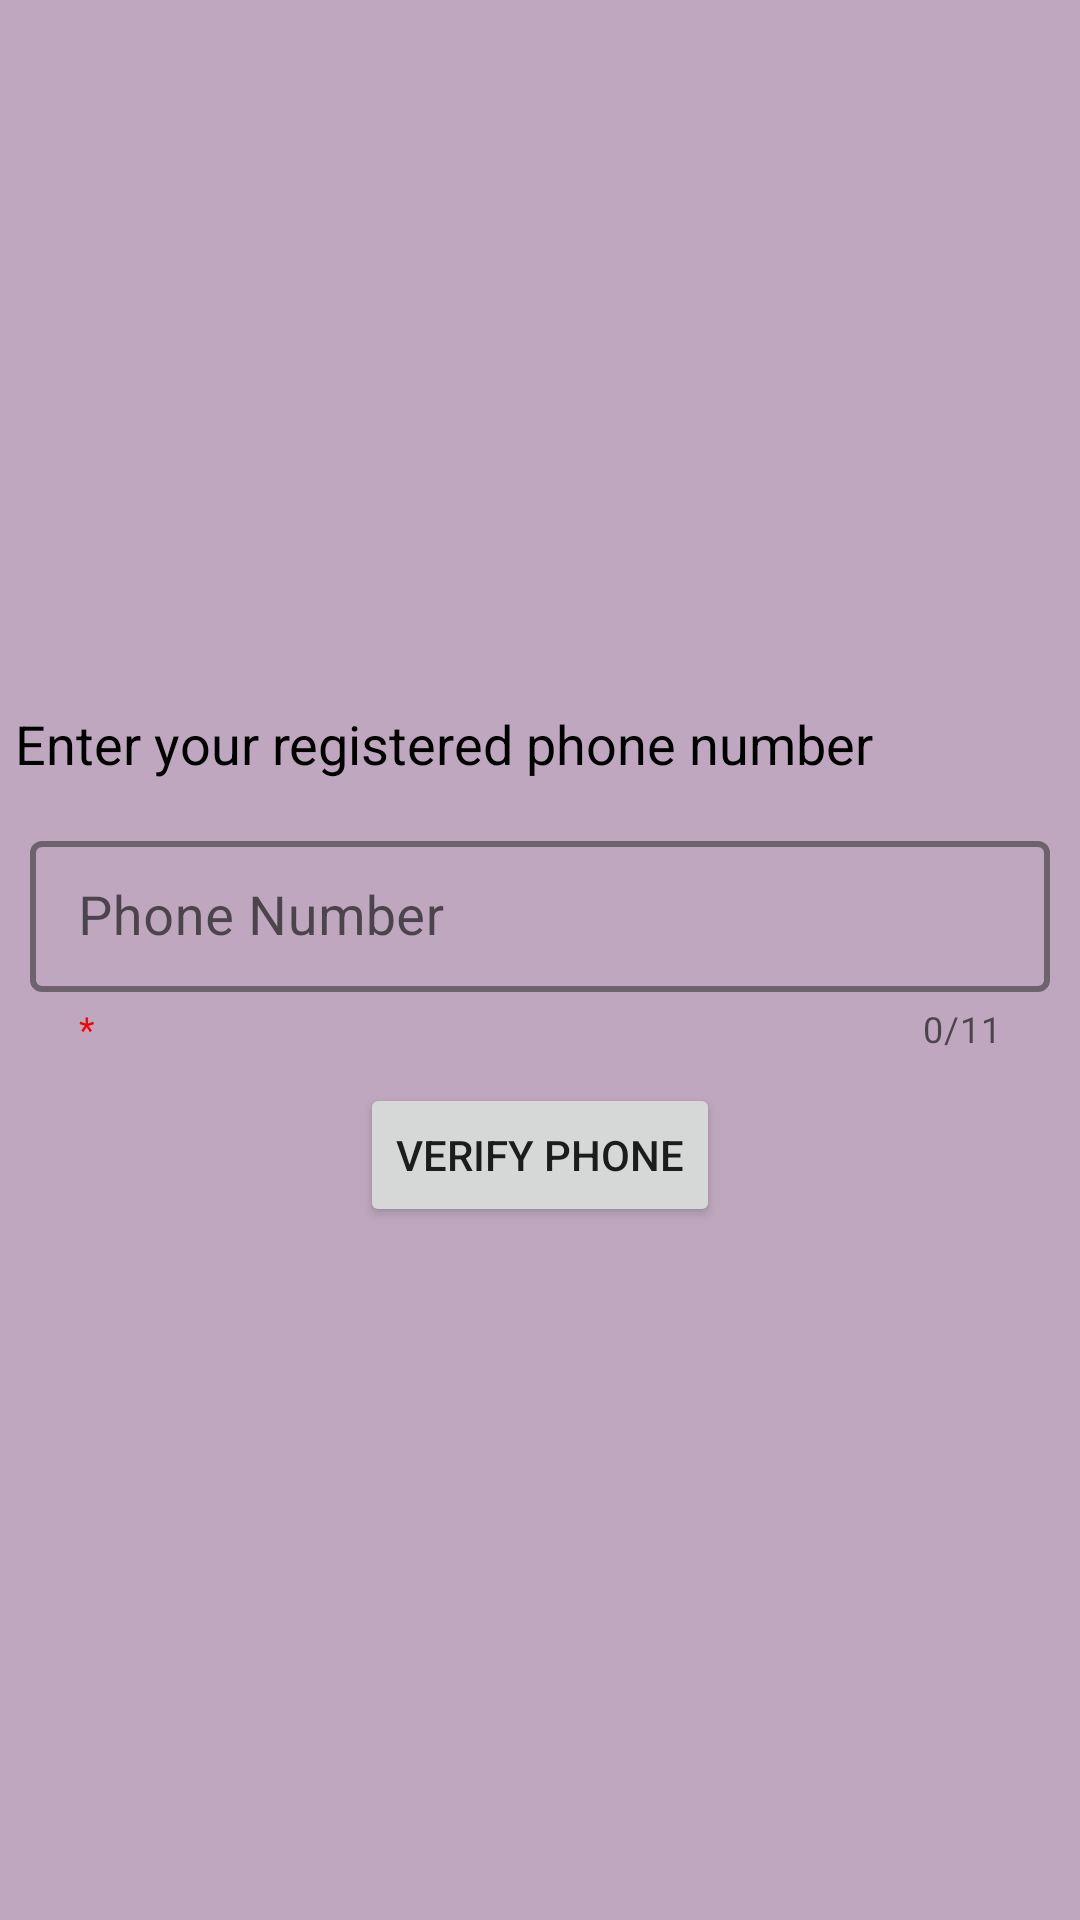

Here is an Android app screen rendered from its layout file. Give the layout XML and the strings, colors and styles it references.
<!-- AndroidManifest.xml: application theme CustomAppTheme -->
<!-- res/layout/activity_phone_verify.xml -->
<?xml version="1.0" encoding="utf-8"?>
<LinearLayout xmlns:android="http://schemas.android.com/apk/res/android"
    xmlns:app="http://schemas.android.com/apk/res-auto"
    xmlns:tools="http://schemas.android.com/tools"
    android:layout_width="match_parent"
    android:layout_height="match_parent"
    android:gravity="center"
    android:background="@color/body_background"
    android:orientation="vertical"
    tools:context=".ActivityPhoneVerify">

    <LinearLayout
        android:layout_width="match_parent"
        android:layout_height="wrap_content"
        android:orientation="vertical">

        <TextView
            android:id="@+id/textView4"
            android:layout_width="wrap_content"
            android:layout_height="wrap_content"
            android:padding="@dimen/inner_pad"
            android:text="Enter your registered phone number"
            android:textColor="@color/black"
            android:textSize="@dimen/normal_text" />

        <com.google.android.material.textfield.TextInputLayout
            android:id="@+id/verifyPhoneLayout"
            style="@style/textInputLayoutStyle"
            android:layout_width="match_parent"
            android:layout_height="wrap_content"
            android:layout_margin="@dimen/inner_pad"
            app:counterMaxLength="11"
            app:endIconMode="clear_text"
            app:helperText="*"
            app:prefixText="@string/prefix_number"
            app:startIconDrawable="@drawable/icon_phone_black">

            <com.google.android.material.textfield.TextInputEditText
                android:id="@+id/verifyPhone"
                android:layout_width="match_parent"
                android:layout_height="wrap_content"
                android:hint="Phone Number"
                android:inputType="number"
                android:maxLength="11"
                android:textSize="@dimen/normal_text" />

        </com.google.android.material.textfield.TextInputLayout>

        <FrameLayout
            android:layout_width="wrap_content"
            android:layout_height="wrap_content"
            android:layout_gravity="center">

            <Button
                android:id="@+id/verifyBtn"
                android:layout_width="wrap_content"
                android:layout_height="wrap_content"
                android:text="Verify Phone"
                android:visibility="visible"/>

            <ProgressBar
                android:id="@+id/verifyProgresbar"
                style="?android:attr/progressBarStyle"
                android:layout_width="wrap_content"
                android:layout_height="wrap_content"
                android:indeterminateTint="@color/purple_700"
                android:layout_gravity="center"
                android:visibility="gone"/>

        </FrameLayout>
    </LinearLayout>

</LinearLayout>
<!-- resources referenced by this layout -->
<resources>
  <color name="black">#FF000000</color>
  <color name="body_background">#BFA8BF</color>
  <color name="purple_700">#FF3700B3</color>
  <dimen name="inner_pad">5sp</dimen>
  <dimen name="normal_text">18sp</dimen>
  <string name="prefix_number">+880</string>
  <style name="textInputLayoutStyle" parent="Widget.MaterialComponents.TextInputLayout.OutlinedBox.Dense">
          <item name="boxStrokeWidth">2sp</item>
          <item name="android:padding">@dimen/inner_pad</item>
          <item name="counterEnabled">true</item>
  
          <item name="boxStrokeColor">@color/layout_border</item>
          <item name="hintTextColor">@color/black</item>
          <item name="prefixTextColor">@color/black</item>
          <item name="helperTextTextColor">@color/red</item>
  
  
          <item name="prefixTextAppearance">@style/TextAppearance.AppCompat.Medium</item>
      </style>
  <style name="CustomAppTheme" parent="@style/Theme.MaterialComponents.Light.NoActionBar">
          <item name="android:statusBarColor">@color/toolbar_background</item>
          <item name="android:windowLightStatusBar">true</item>
          <item name="progressBarStyle">@color/purple_700</item>
      </style>
  <color name="layout_border">#BFA8BF</color>
  <color name="red">#F20707</color>
  <color name="toolbar_background">#085CA6</color>
</resources>
